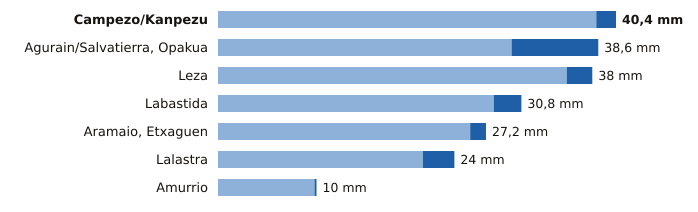

The table this chart was drawn from, first rows:
estacion, provincia, indicativo, mm_6_dias_anteriores, mm_hoy, mm_7_dias, horas_de_hoy
Campezo/Kanpezu, Álava, 9178X, 38.4, 2.0, 40.4, 12
Agurain/Salvatierra, Opakua, Álava, 9073X, 29.8, 8.8, 38.6, 12
Leza, Álava, 9145X, 35.4, 2.6, 38.0, 12
Labastida, Álava, 9122I, 28.0, 2.8, 30.8, 12
Aramaio, Etxaguen, Álava, 1044X, 25.6, 1.6, 27.2, 10
Lalastra, Álava, 9060X, 20.8, 3.2, 24.0, 12
Amurrio, Álava, 1060X, 9.8, 0.2, 10.0, 12
